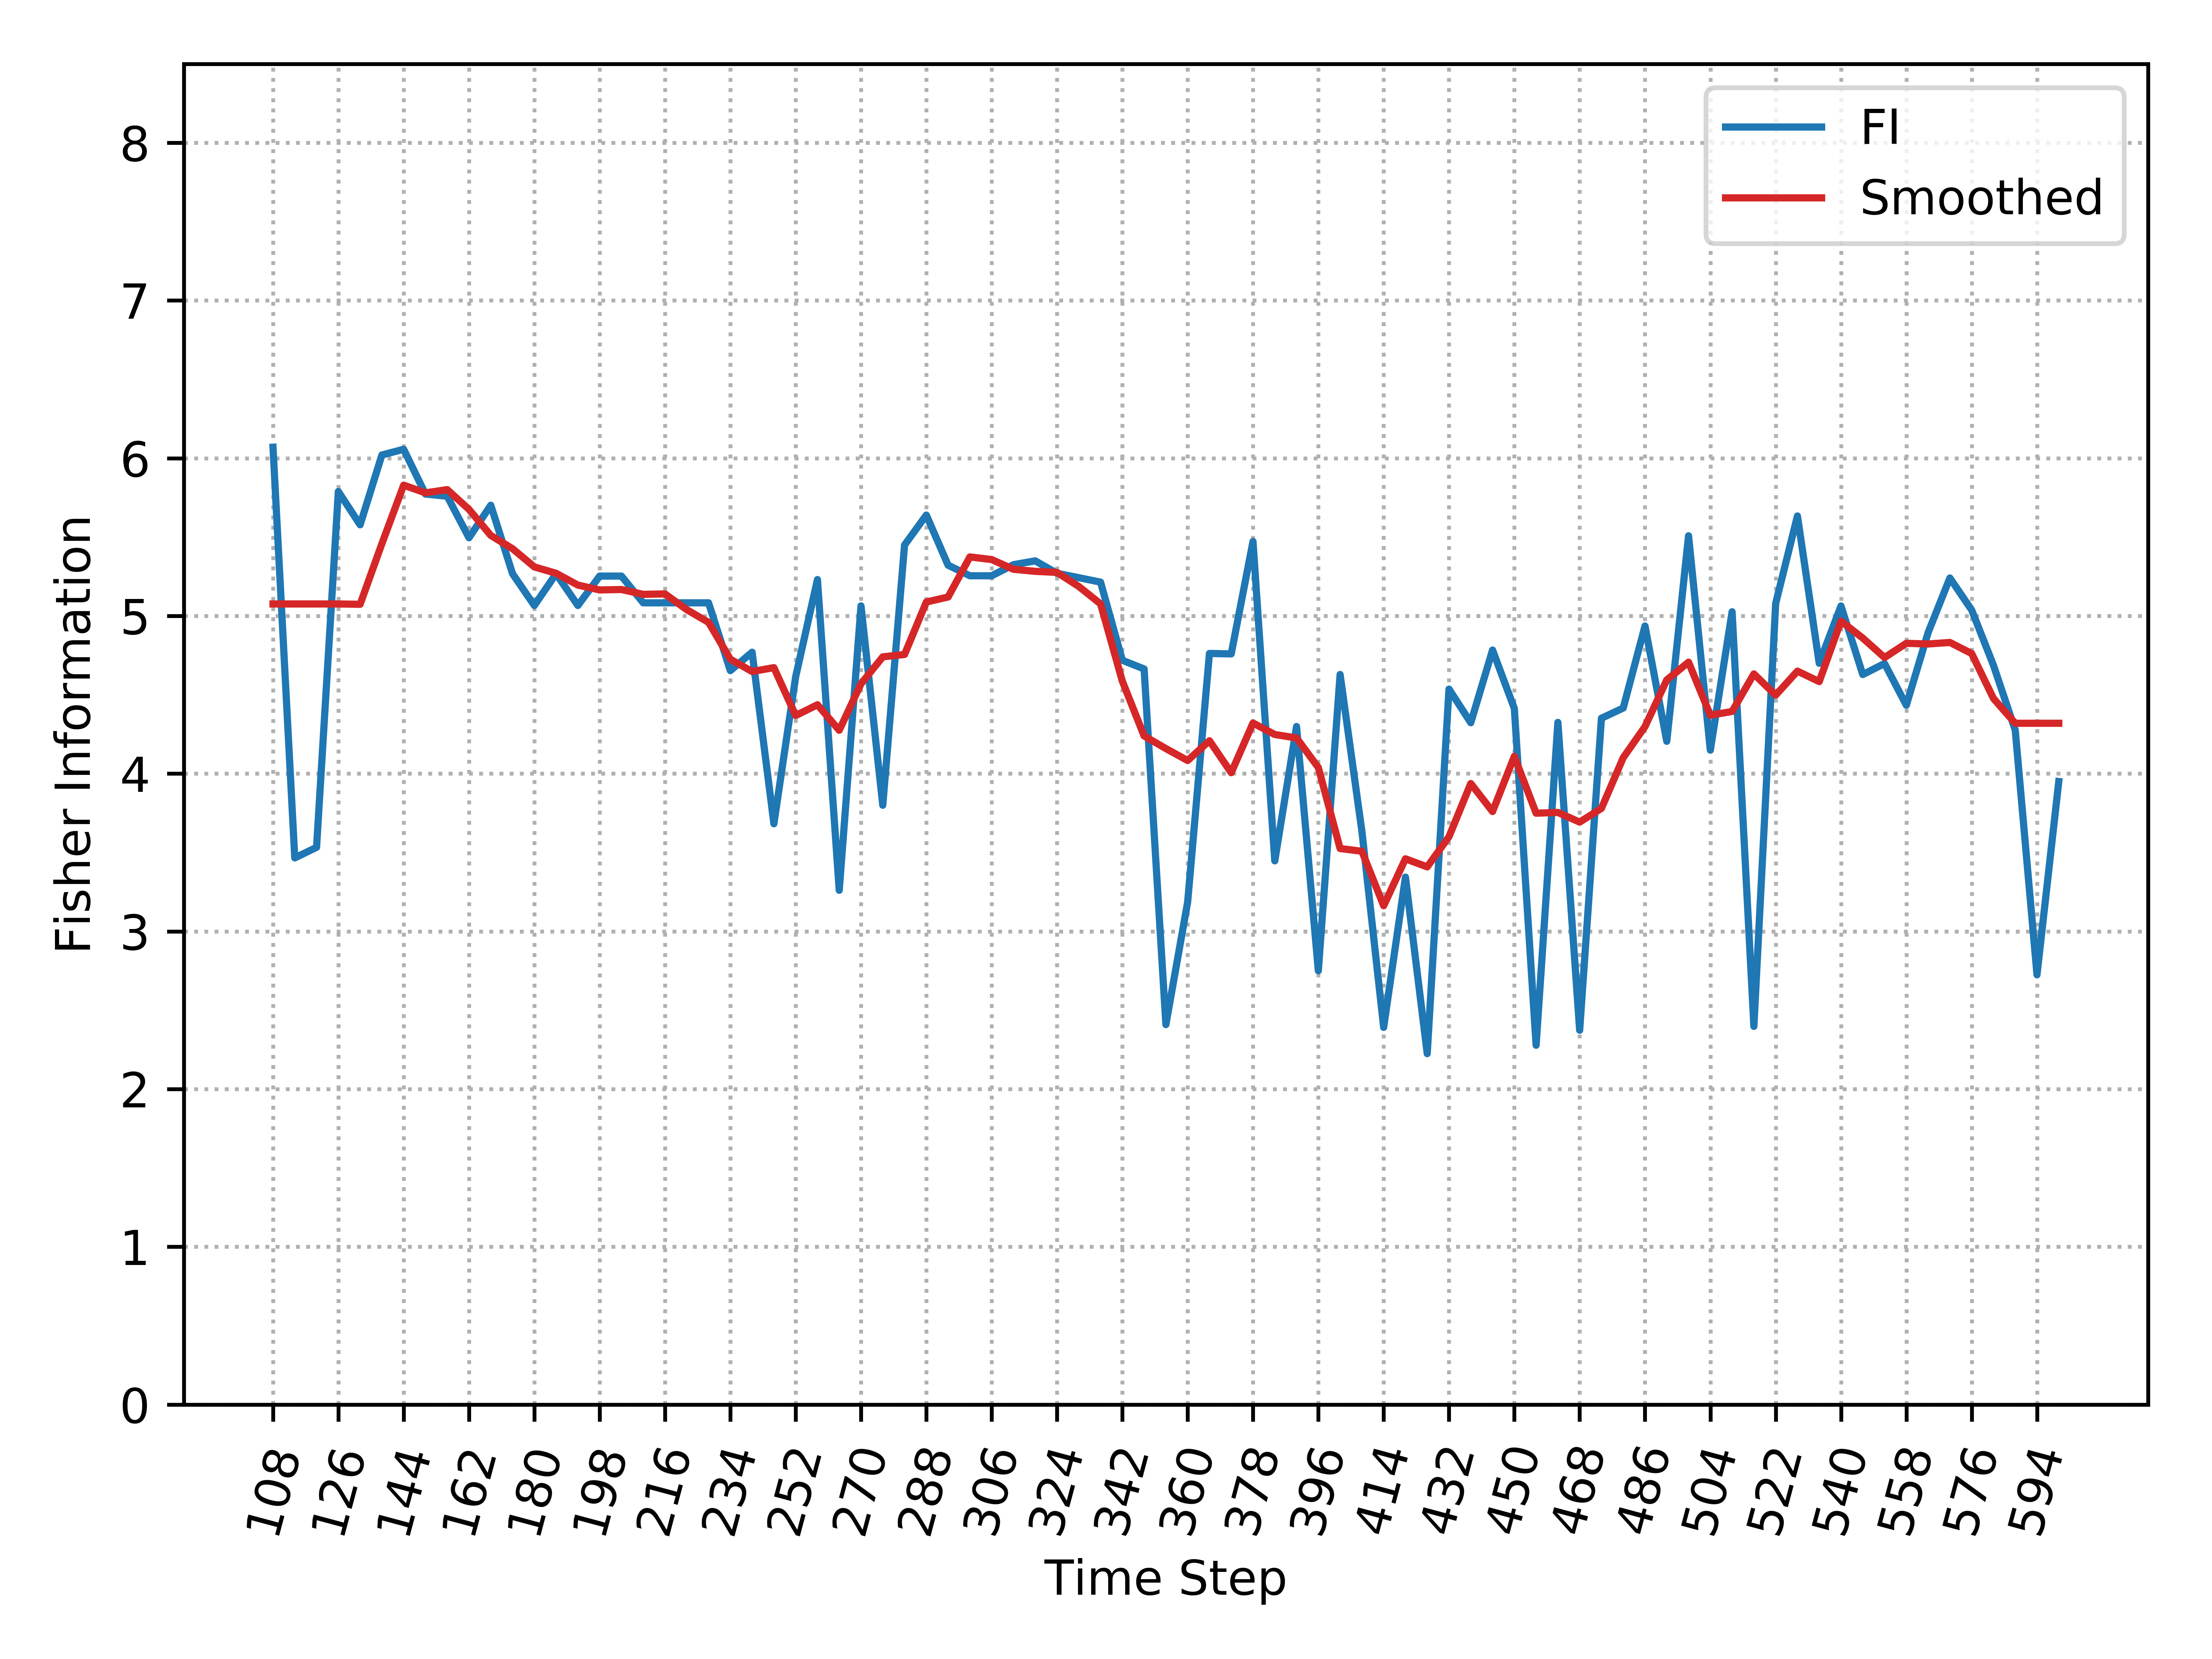

Data behind this chart, as committed beside it:
, Time_Step, FI, Smooth_FI
0, 108, 6.07, 5.076
1, 114, 3.466, 5.076
2, 120, 3.533, 5.076
3, 126, 5.789, 5.076
4, 132, 5.578, 5.074
5, 138, 6.021, 5.458
6, 144, 6.057, 5.829
7, 150, 5.773, 5.781
8, 156, 5.759, 5.801
9, 162, 5.496, 5.676
10, 168, 5.702, 5.511
11, 174, 5.268, 5.426
12, 180, 5.066, 5.311
13, 186, 5.268, 5.271
14, 192, 5.066, 5.196
15, 198, 5.253, 5.165
16, 204, 5.253, 5.168
17, 210, 5.083, 5.137
18, 216, 5.083, 5.14
19, 222, 5.083, 5.04
20, 228, 5.083, 4.959
21, 234, 4.653, 4.726
22, 240, 4.77, 4.648
23, 246, 3.683, 4.672
24, 252, 4.614, 4.369
25, 258, 5.231, 4.437
26, 264, 3.26, 4.275
27, 270, 5.064, 4.57
28, 276, 3.8, 4.741
29, 282, 5.45, 4.756
30, 288, 5.64, 5.088
31, 294, 5.322, 5.12
32, 300, 5.255, 5.374
33, 306, 5.255, 5.358
34, 312, 5.325, 5.296
35, 318, 5.349, 5.283
36, 324, 5.271, 5.276
37, 330, 5.243, 5.187
38, 336, 5.214, 5.077
39, 342, 4.719, 4.587
40, 348, 4.664, 4.239
41, 354, 2.409, 4.159
42, 360, 3.186, 4.083
43, 366, 4.762, 4.209
44, 372, 4.759, 4.006
45, 378, 5.472, 4.321
46, 384, 3.447, 4.248
47, 390, 4.299, 4.226
48, 396, 2.751, 4.039
49, 402, 4.629, 3.525
50, 408, 3.636, 3.508
51, 414, 2.391, 3.163
52, 420, 3.344, 3.46
53, 426, 2.225, 3.409
54, 432, 4.536, 3.601
55, 438, 4.323, 3.938
56, 444, 4.784, 3.76
57, 450, 4.414, 4.11
58, 456, 2.278, 3.749
59, 462, 4.325, 3.754
... 23 more rows
